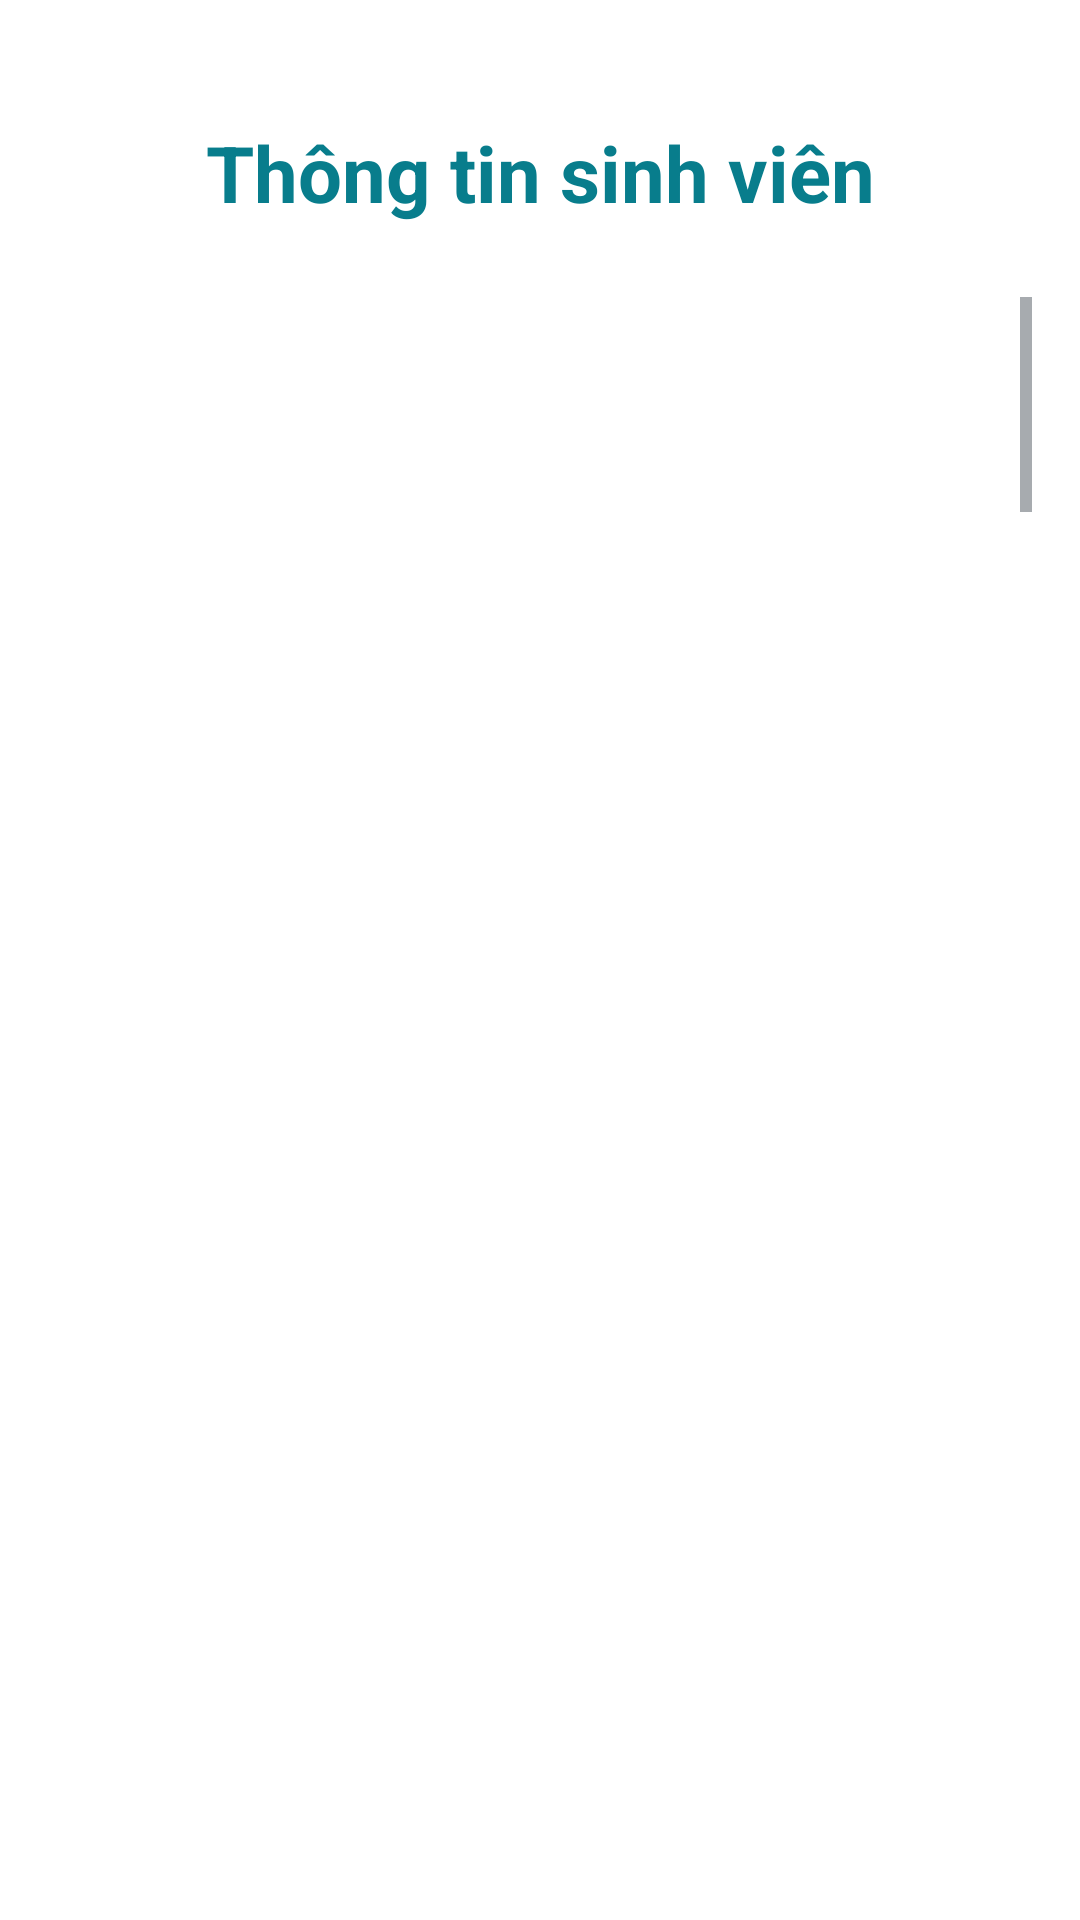

Write the Android layout XML for this screen, with the resource values it uses.
<!-- AndroidManifest.xml: application theme AppTheme -->
<!-- res/layout/activity_main.xml -->
<?xml version="1.0" encoding="utf-8"?>
<FrameLayout xmlns:tools="http://schemas.android.com/tools"
    xmlns:android="http://schemas.android.com/apk/res/android"
    android:layout_width="match_parent" android:layout_height="match_parent"
    android:fitsSystemWindows="true">
    
    <LinearLayout tools:ignore="UselessParent" android:id="@+id/main"
        android:layout_width="match_parent" android:layout_height="match_parent"
        android:orientation="vertical" android:padding="16dp">
    <TextView android:id="@+id/formTitle" android:layout_width="match_parent"
        android:layout_height="wrap_content" android:gravity="center" android:paddingVertical="24dp"
        android:text="@string/form_title" android:textColor="@color/title"
        android:textSize="26sp" android:textStyle="bold" />
    
    <ScrollView android:id="@+id/formScroll" android:layout_width="match_parent"
        android:layout_height="0dp" android:layout_weight="1" android:fillViewport="true"
        android:clipToPadding="false">
        <FrameLayout android:layout_width="match_parent" android:layout_height="wrap_content"
            android:paddingVertical="8dp">
            
            <LinearLayout tools:ignore="UselessParent" android:id="@+id/formPanel" android:layout_width="@dimen/form_width"
                android:layout_height="wrap_content" android:orientation="vertical"
                android:padding="16dp" android:layout_margin="4dp" android:layout_gravity="center"
                android:background="@drawable/form_background" android:elevation="2dp">
                <TextView style="@style/FormLabel" android:text="@string/full_name" />
                <EditText android:id="@+id/fullNameInput" style="@style/FormInput"
                    android:autofillHints="name" android:hint="@string/full_name_hint" android:inputType="textPersonName" />
                <TextView style="@style/FormLabel" android:text="@string/email" />
                <EditText android:id="@+id/emailInput" style="@style/FormInput"
                    android:autofillHints="emailAddress" android:hint="@string/email_hint" android:inputType="textEmailAddress" />
                <TextView style="@style/FormLabel" android:text="@string/phone" />
                
                <EditText android:id="@+id/phoneInput" style="@style/FormInput"
                    android:autofillHints="phoneNumber" tools:ignore="TextFields" android:hint="@string/phone_hint" android:inputType="textNoSuggestions" />
                <TextView style="@style/FormLabel" android:text="@string/major" />
                <EditText android:id="@+id/majorInput" style="@style/FormInput"
                    android:importantForAutofill="no" android:hint="@string/major_hint" android:inputType="textCapWords" android:imeOptions="actionDone" />
                <TextView style="@style/FormLabel" android:text="@string/gender" android:labelFor="@id/genderGroup" />
                <RadioGroup android:id="@+id/genderGroup" android:layout_width="match_parent"
                    android:layout_height="wrap_content" android:orientation="horizontal">
                    <RadioButton android:id="@+id/maleOption" android:layout_width="wrap_content"
                        android:layout_height="wrap_content" android:minHeight="48dp" android:minWidth="72dp"
                        android:text="@string/male" android:textColor="@color/text" />
                    <RadioButton android:id="@+id/femaleOption" android:layout_width="wrap_content"
                        android:layout_height="wrap_content" android:minHeight="48dp" android:minWidth="72dp"
                        android:text="@string/female" android:textColor="@color/text" />
                </RadioGroup>
                <TextView android:id="@+id/genderError" style="@style/FormLabel"
                    android:text="@string/required_gender" android:textColor="@color/error"
                    android:visibility="gone" android:accessibilityLiveRegion="polite" />
            </LinearLayout>
        </FrameLayout>
    </ScrollView>
    <Button android:id="@+id/sendButton" android:layout_width="@dimen/form_width"
        android:layout_height="wrap_content" android:minHeight="48dp" android:layout_gravity="center_horizontal"
        android:layout_marginTop="12dp" android:background="@drawable/send_background"
        android:text="@string/send_information" android:textAllCaps="false" android:textColor="#FFFFFF" />
    
    <TextView android:id="@+id/phoneError" android:layout_width="match_parent"
        android:layout_height="wrap_content" android:minHeight="24dp" android:paddingTop="4dp"
        android:textSize="14sp" android:textColor="@color/error" android:accessibilityLiveRegion="polite" />
</LinearLayout>
</FrameLayout>
<!-- resources referenced by this layout -->
<resources>
  <color name="error">#B3261E</color>
  <color name="text">#20252A</color>
  <color name="title">#087D8C</color>
  <dimen name="form_width">-1px</dimen>
  <!-- drawable form_background (drawable) -->
  <shape xmlns:android="http://schemas.android.com/apk/res/android">
      <solid android:color="@color/form_surface" />
      <corners android:radius="8dp" />
  </shape>
  <!-- drawable send_background (drawable) -->
  <ripple xmlns:android="http://schemas.android.com/apk/res/android" android:color="#40FFFFFF">
      <item>
          <shape>
              <solid android:color="@color/primary" />
              <corners android:radius="24dp" />
          </shape>
      </item>
  </ripple>
  <string name="email">Email</string>
  <string name="email_hint">Nhập email</string>
  <string name="female">Nữ</string>
  <string name="form_title">Thông tin sinh viên</string>
  <string name="full_name">Họ tên</string>
  <string name="full_name_hint">Nhập họ tên</string>
  <string name="gender">Giới tính</string>
  <string name="major">Ngành học</string>
  <string name="major_hint">Nhập ngành học</string>
  <string name="male">Nam</string>
  <string name="phone">Số điện thoại</string>
  <string name="phone_hint">Nhập số điện thoại</string>
  <string name="required_gender">Vui lòng chọn giới tính</string>
  <string name="send_information">Gửi Thông Tin</string>
  <style name="FormInput">
          <item name="android:layout_width">match_parent</item>
          <item name="android:layout_height">wrap_content</item>
          <item name="android:minHeight">48dp</item>
          <item name="android:layout_marginBottom">12dp</item>
          <item name="android:textColor">@color/text</item>
          <item name="android:textColorHint">@color/secondary</item>
          <item name="android:backgroundTint">@color/title</item>
          <item name="android:textSize">16sp</item>
          <item name="android:maxLines">1</item>
          <item name="android:imeOptions">actionNext</item>
      </style>
  <style name="FormLabel">
          <item name="android:layout_width">match_parent</item>
          <item name="android:layout_height">wrap_content</item>
          <item name="android:textColor">@color/secondary</item>
          <item name="android:textSize">14sp</item>
      </style>
  <style name="AppTheme" parent="BaseAppTheme" />
  <color name="form_surface">#E1F7FA</color>
  <color name="primary">#007F9F</color>
  <color name="secondary">#555D65</color>
  <style name="BaseAppTheme" parent="android:style/Theme.Material.Light.NoActionBar">
          <item name="android:fontFamily">sans-serif</item>
          <item name="android:colorAccent">@color/title</item>
          <item name="android:windowBackground">@color/page</item>
          <item name="android:textColorPrimary">@color/text</item>
          <item name="android:textColorSecondary">@color/secondary</item>
          <item name="android:statusBarColor">@color/page</item>
          <item name="android:navigationBarColor">@color/page</item>
          <item name="android:windowLightStatusBar">true</item>
      </style>
  <color name="page">#FFFFFF</color>
</resources>
